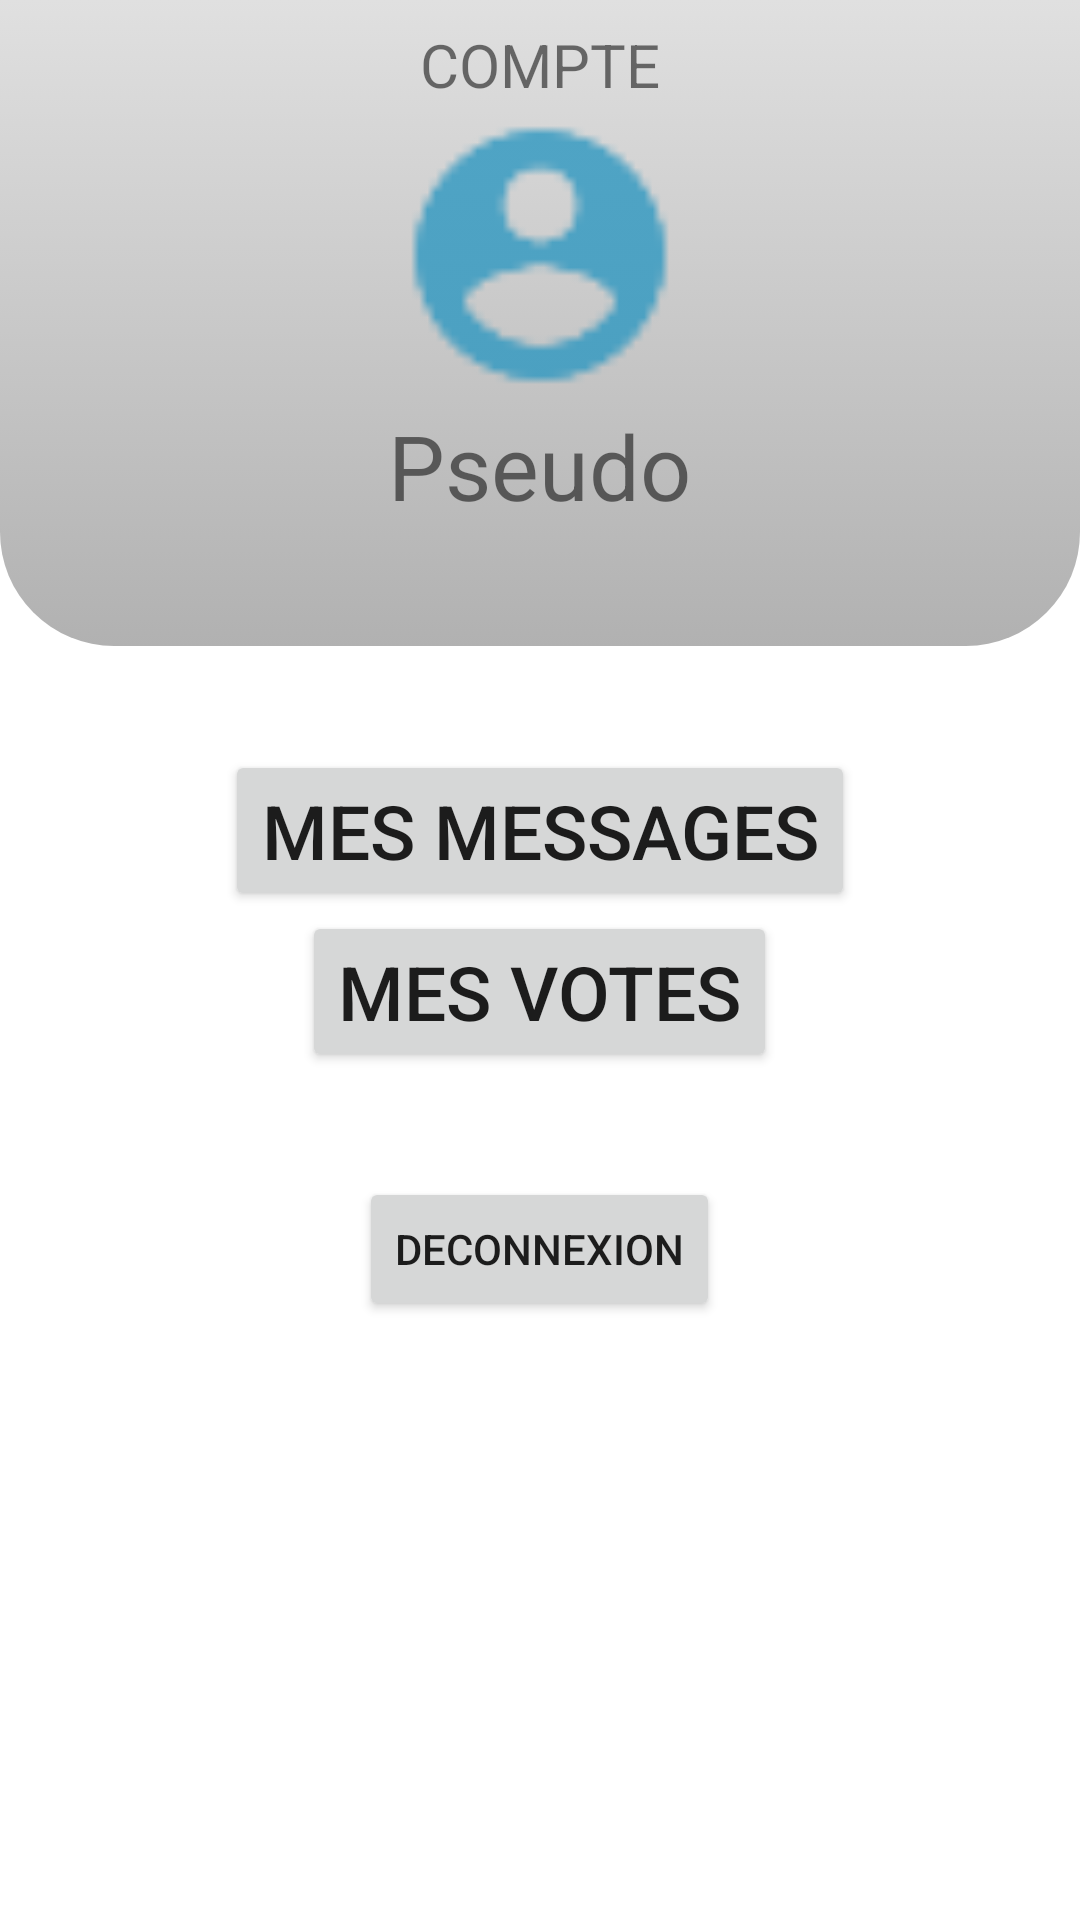

Write the Android layout XML for this screen, with the resource values it uses.
<!-- AndroidManifest.xml: application theme Theme.Hackathon -->
<!-- res/layout/fragment_account.xml -->
<?xml version="1.0" encoding="utf-8"?>
<RelativeLayout xmlns:android="http://schemas.android.com/apk/res/android"
    xmlns:app="http://schemas.android.com/apk/res-auto"
    xmlns:tools="http://schemas.android.com/tools"
    android:layout_width="match_parent"
    android:layout_height="match_parent"
    tools:context=".HomeActivity">


    <RelativeLayout

        android:layout_width="wrap_content"
        android:layout_height="wrap_content">

        <RelativeLayout

            android:layout_width="wrap_content"
            android:layout_height="wrap_content"
            android:background="@drawable/account_top_background">

            <TextView
                android:id="@+id/text_notifications"
                android:layout_width="match_parent"
                android:layout_height="wrap_content"
                android:layout_marginStart="8dp"
                android:layout_marginTop="8dp"
                android:layout_marginEnd="8dp"
                android:text="COMPTE"
                android:textAlignment="center"
                android:textSize="20sp" />

            <ImageView
                android:id="@+id/profileImage"
                android:layout_width="100dp"
                android:layout_height="100dp"
                android:layout_below="@id/text_notifications"
                android:layout_centerHorizontal="true"
                android:src="@drawable/default_profile_image" />

            <TextView
                android:id="@+id/usernameTextView"
                android:layout_width="wrap_content"
                android:layout_height="wrap_content"
                android:layout_below="@+id/profileImage"
                android:layout_centerHorizontal="true"
                android:text="Pseudo"
                android:textSize="30sp"
                android:layout_marginBottom="40dp"
                />



        </RelativeLayout>


        <RelativeLayout
            android:layout_width="match_parent"
            android:layout_height="match_parent">


            <Button
                android:id="@+id/editMessagesButton"
                android:layout_width="wrap_content"
                android:layout_height="wrap_content"
                android:layout_centerHorizontal="true"
                android:onClick="Messages"
                android:text="Mes Messages"
                android:textSize="25sp"
                android:layout_marginTop="250dp"
                />

            <Button
                android:id="@+id/editVotesButton"
                android:layout_width="wrap_content"
                android:layout_height="wrap_content"
                android:layout_centerHorizontal="true"
                android:onClick="Votes"
                android:text="Mes Votes"
                android:textSize="25sp"
                android:layout_below="@id/editMessagesButton"
                />

            <Button
                android:id="@+id/logoutButton"
                android:layout_width="wrap_content"
                android:layout_height="wrap_content"
                android:layout_centerHorizontal="true"
                android:onClick="Logout"
                android:text="deconnexion"
                android:layout_below="@id/editVotesButton"
                android:layout_marginTop="35dp"
                />


        </RelativeLayout>
    </RelativeLayout></RelativeLayout>
<!-- resources referenced by this layout -->
<resources>
  <!-- drawable account_top_background (drawable) -->
  <?xml version="1.0" encoding="utf-8"?>
  <selector xmlns:android="http://schemas.android.com/apk/res/android">
      <item>
          <shape android:shape="rectangle">
              <gradient android:startColor="#e0e0e0" android:endColor="#b1b1b1" android:angle="9"/>
              <corners android:bottomRightRadius="38dp" android:bottomLeftRadius="38dp"/>
          </shape>
      </item>
  </selector>
  <!-- drawable default_profile_image: png bitmap (drawable, 742 bytes) -->
  <style name="Theme.Hackathon" parent="Theme.MaterialComponents.Light.NoActionBar">
          <item name="colorPrimary">@color/teal_200</item>
          <item name="android:statusBarColor">@color/teal_200</item>
      </style>
  <!-- not gathered from this repository: default colours our renderer supplied (Android Studio template values) -->
  <color name="teal_200">#FF03DAC5</color>
</resources>
